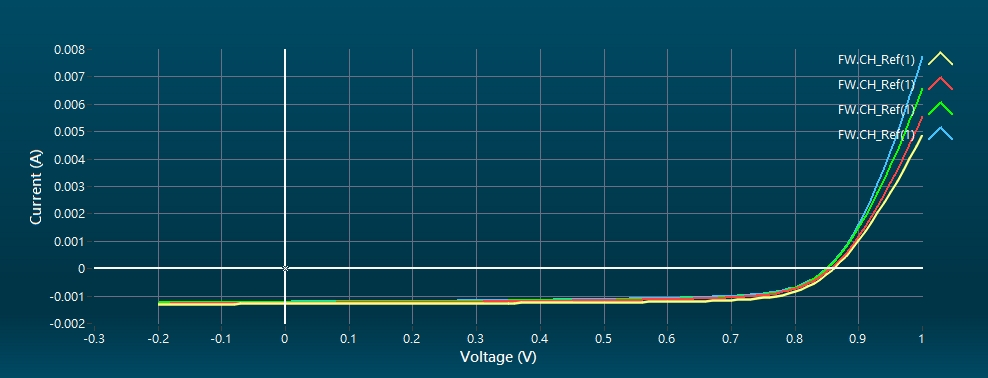

The file beside this chart, header and first rows:
No., 1, , , , , No., 2, , , , , No., 3, , , , , No., 4, , , , 
[Information], , [Volt (V)], [Current (mA)], [J (mA/cm^2)], , [Information], , [Volt (V)], [Current (mA)], [J (mA/cm^2)], , [Information], , [Volt (V)], [Current (mA)], [J (mA/cm^2)], , [Information], , [Volt (V)], [Current (mA)], [J (mA/cm^2)], 
Name, FW (FW.CH_Ref(1)), -0.2, -1.308, -29.08, , Name, FW (FW.CH_Ref(1)), -0.2, -1.304, -28.99, , Name, FW (FW.CH_Ref(1)), -0.2, -1.25, -27.78, , Name, FW (FW.CH_Ref(1)), -0.2, -1.305, -29, 
Comment, , -0.19, -1.303, -28.95, , Comment, , -0.19, -1.292, -28.7, , Comment, , -0.19, -1.243, -27.62, , Comment, , -0.19, -1.277, -28.37, 
Test Mode, Single-Channel, -0.18, -1.302, -28.94, , Test Mode, Single-Channel, -0.18, -1.287, -28.61, , Test Mode, Single-Channel, -0.18, -1.239, -27.53, , Test Mode, Single-Channel, -0.18, -1.263, -28.07, 
Channel, CH_Ref (), -0.17, -1.302, -28.94, , Channel, CH_Ref (), -0.17, -1.285, -28.56, , Channel, CH_Ref (), -0.17, -1.236, -27.46, , Channel, CH_Ref (), -0.17, -1.251, -27.79, 
Power, ---, -0.16, -1.302, -28.92, , Power, ---, -0.16, -1.28, -28.44, , Power, ---, -0.16, -1.238, -27.5, , Power, ---, -0.16, -1.245, -27.67, 
Area (cm^2), 0.045, -0.15, -1.296, -28.8, , Area (cm^2), 0.045, -0.15, -1.278, -28.41, , Area (cm^2), 0.045, -0.15, -1.236, -27.48, , Area (cm^2), 0.045, -0.15, -1.242, -27.59, 
Start (V), -0.2, -0.14, -1.297, -28.82, , Start (V), -0.2, -0.14, -1.275, -28.34, , Start (V), -0.2, -0.14, -1.232, -27.38, , Start (V), -0.2, -0.14, -1.236, -27.46, 
End (V), 1, -0.13, -1.298, -28.84, , End (V), 1, -0.13, -1.273, -28.28, , End (V), 1, -0.13, -1.233, -27.39, , End (V), 1, -0.13, -1.236, -27.46, 
Step (V), 0.01, -0.12, -1.297, -28.82, , Step (V), 0.01, -0.12, -1.274, -28.32, , Step (V), 0.01, -0.12, -1.231, -27.36, , Step (V), 0.01, -0.12, -1.236, -27.47, 
Delay (ms), 20, -0.11, -1.298, -28.85, , Delay (ms), 20, -0.11, -1.273, -28.3, , Delay (ms), 20, -0.11, -1.229, -27.32, , Delay (ms), 20, -0.11, -1.23, -27.33, 
Reverse data, FALSE, -0.1, -1.294, -28.76, , Reverse data, FALSE, -0.1, -1.271, -28.25, , Reverse data, FALSE, -0.1, -1.233, -27.4, , Reverse data, FALSE, -0.1, -1.23, -27.34, 
Temperature (degC), NaN, -0.09, -1.292, -28.71, , Temperature (degC), NaN, -0.09, -1.274, -28.3, , Temperature (degC), NaN, -0.09, -1.231, -27.35, , Temperature (degC), NaN, -0.09, -1.228, -27.29, 
Time stamp, 2025/11/27 08:34:25, -0.08, -1.291, -28.69, , Time stamp, 2025/11/27 08:34:47, -0.08, -1.27, -28.22, , Time stamp, 2025/11/27 08:35:08, -0.08, -1.228, -27.29, , Time stamp, 2025/11/27 08:35:46, -0.08, -1.226, -27.24, 
[Calibration], , -0.07, -1.287, -28.6, , [Calibration], , -0.07, -1.267, -28.15, , [Calibration], , -0.07, -1.228, -27.29, , [Calibration], , -0.07, -1.225, -27.23, 
Ref Cell Isc (A), 0.07166, -0.06, -1.286, -28.57, , Ref Cell Isc (A), 0.07166, -0.06, -1.269, -28.2, , Ref Cell Isc (A), 0.07166, -0.06, -1.224, -27.21, , Ref Cell Isc (A), 0.07166, -0.06, -1.222, -27.16, 
Light Intensity (SUN), 1, -0.05, -1.287, -28.6, , Light Intensity (SUN), 1, -0.05, -1.267, -28.16, , Light Intensity (SUN), 1, -0.05, -1.224, -27.2, , Light Intensity (SUN), 1, -0.05, -1.22, -27.12, 
[Statistic], , -0.04, -1.285, -28.57, , [Statistic], , -0.04, -1.266, -28.13, , [Statistic], , -0.04, -1.222, -27.17, , [Statistic], , -0.04, -1.222, -27.16, 
Isc (mA), 1.286, -0.03, -1.287, -28.59, , Isc (mA), 1.26, -0.03, -1.267, -28.16, , Isc (mA), 1.222, -0.03, -1.22, -27.1, , Isc (mA), 1.216, -0.03, -1.219, -27.09, 
Voc (V), 0.8606, -0.02, -1.288, -28.61, , Voc (V), 0.8557, -0.02, -1.262, -28.05, , Voc (V), 0.85, -0.02, -1.224, -27.2, , Voc (V), 0.8494, -0.02, -1.218, -27.06, 
Pmax (mW), 0.8109, -0.01, -1.286, -28.58, , Pmax (mW), 0.7353, -0.01, -1.263, -28.06, , Pmax (mW), 0.7319, -0.01, -1.225, -27.21, , Pmax (mW), 0.7042, -0.01, -1.218, -27.08, 
Imax (mA), 1.126, 0, -1.287, -28.61, , Imax (mA), 1.036, 0, -1.26, -28.01, , Imax (mA), 1.017, 0, -1.22, -27.12, , Imax (mA), 0.9918, 0, -1.214, -26.98, 
Vmax (V), 0.72, 0.01, -1.285, -28.57, , Vmax (V), 0.71, 0.01, -1.258, -27.96, , Vmax (V), 0.72, 0.01, -1.222, -27.15, , Vmax (V), 0.71, 0.01, -1.214, -26.98, 
Efficiency (%), 18.01, 0.02, -1.281, -28.47, , Efficiency (%), 16.33, 0.02, -1.26, -28.01, , Efficiency (%), 16.26, 0.02, -1.22, -27.11, , Efficiency (%), 15.64, 0.02, -1.214, -26.99, 
Fill Factor (%), 73.25, 0.03, -1.283, -28.52, , Fill Factor (%), 68.17, 0.03, -1.26, -28, , Fill Factor (%), 70.45, 0.03, -1.217, -27.04, , Fill Factor (%), 68.21, 0.03, -1.213, -26.95, 
Jsc (mA/cm^2), 28.58, 0.04, -1.28, -28.45, , Jsc (mA/cm^2), 28.01, 0.04, -1.257, -27.93, , Jsc (mA/cm^2), 27.16, 0.04, -1.22, -27.11, , Jsc (mA/cm^2), 27.01, 0.04, -1.211, -26.92, 
Jmax (mA/cm^2), 25.03, 0.05, -1.279, -28.42, , Jmax (mA/cm^2), 23.01, 0.05, -1.259, -27.98, , Jmax (mA/cm^2), 22.59, 0.05, -1.218, -27.07, , Jmax (mA/cm^2), 22.04, 0.05, -1.213, -26.95, 
Area (cm^2), 0.045, 0.06, -1.279, -28.43, , Area (cm^2), 0.045, 0.06, -1.254, -27.87, , Area (cm^2), 0.045, 0.06, -1.216, -27.03, , Area (cm^2), 0.045, 0.06, -1.209, -26.86, 
Rs (ohm), 25.36, 0.07, -1.276, -28.36, , Rs (ohm), 22.34, 0.07, -1.252, -27.82, , Rs (ohm), 19.15, 0.07, -1.217, -27.04, , Rs (ohm), 15.75, 0.07, -1.209, -26.87, 
Rsh (ohm), 10130, 0.08, -1.276, -28.36, , Rsh (ohm), 7357, 0.08, -1.253, -27.85, , Rsh (ohm), 10015, 0.08, -1.214, -26.97, , Rsh (ohm), 4481, 0.08, -1.206, -26.8, 
, , 0.09, -1.281, -28.46, , , , 0.09, -1.25, -27.77, , , , 0.09, -1.213, -26.96, , , , 0.09, -1.203, -26.74, 
, , 0.1, -1.274, -28.31, , , , 0.1, -1.25, -27.77, , , , 0.1, -1.213, -26.96, , , , 0.1, -1.205, -26.78, 
, , 0.11, -1.275, -28.33, , , , 0.11, -1.25, -27.78, , , , 0.11, -1.209, -26.87, , , , 0.11, -1.204, -26.76, 
, , 0.12, -1.276, -28.35, , , , 0.12, -1.246, -27.69, , , , 0.12, -1.211, -26.91, , , , 0.12, -1.202, -26.7, 
, , 0.13, -1.273, -28.28, , , , 0.13, -1.246, -27.7, , , , 0.13, -1.211, -26.91, , , , 0.13, -1.203, -26.73, 
, , 0.14, -1.273, -28.29, , , , 0.14, -1.244, -27.65, , , , 0.14, -1.208, -26.84, , , , 0.14, -1.197, -26.61, 
, , 0.15, -1.272, -28.26, , , , 0.15, -1.239, -27.52, , , , 0.15, -1.21, -26.88, , , , 0.15, -1.196, -26.58, 
, , 0.16, -1.268, -28.19, , , , 0.16, -1.24, -27.54, , , , 0.16, -1.208, -26.84, , , , 0.16, -1.196, -26.58, 
, , 0.17, -1.269, -28.21, , , , 0.17, -1.238, -27.5, , , , 0.17, -1.205, -26.77, , , , 0.17, -1.193, -26.51, 
, , 0.18, -1.267, -28.16, , , , 0.18, -1.236, -27.47, , , , 0.18, -1.204, -26.75, , , , 0.18, -1.192, -26.48, 
, , 0.19, -1.266, -28.14, , , , 0.19, -1.239, -27.53, , , , 0.19, -1.202, -26.71, , , , 0.19, -1.192, -26.5, 
, , 0.2, -1.268, -28.17, , , , 0.2, -1.234, -27.42, , , , 0.2, -1.2, -26.67, , , , 0.2, -1.19, -26.45, 
, , 0.21, -1.264, -28.09, , , , 0.21, -1.23, -27.34, , , , 0.21, -1.202, -26.7, , , , 0.21, -1.189, -26.42, 
, , 0.22, -1.263, -28.06, , , , 0.22, -1.233, -27.4, , , , 0.22, -1.199, -26.64, , , , 0.22, -1.187, -26.38, 
, , 0.23, -1.264, -28.09, , , , 0.23, -1.229, -27.31, , , , 0.23, -1.199, -26.64, , , , 0.23, -1.183, -26.29, 
, , 0.24, -1.262, -28.05, , , , 0.24, -1.228, -27.28, , , , 0.24, -1.198, -26.62, , , , 0.24, -1.184, -26.31, 
, , 0.25, -1.263, -28.06, , , , 0.25, -1.227, -27.27, , , , 0.25, -1.195, -26.56, , , , 0.25, -1.179, -26.21, 
, , 0.26, -1.264, -28.08, , , , 0.26, -1.223, -27.18, , , , 0.26, -1.194, -26.54, , , , 0.26, -1.18, -26.22, 
, , 0.27, -1.256, -27.91, , , , 0.27, -1.222, -27.16, , , , 0.27, -1.194, -26.54, , , , 0.27, -1.179, -26.19, 
, , 0.28, -1.26, -27.99, , , , 0.28, -1.221, -27.14, , , , 0.28, -1.19, -26.44, , , , 0.28, -1.175, -26.11, 
, , 0.29, -1.26, -28, , , , 0.29, -1.217, -27.05, , , , 0.29, -1.192, -26.49, , , , 0.29, -1.172, -26.04, 
, , 0.3, -1.26, -27.99, , , , 0.3, -1.217, -27.04, , , , 0.3, -1.188, -26.4, , , , 0.3, -1.174, -26.1, 
, , 0.31, -1.26, -28, , , , 0.31, -1.214, -26.97, , , , 0.31, -1.187, -26.37, , , , 0.31, -1.168, -25.96, 
, , 0.32, -1.258, -27.96, , , , 0.32, -1.209, -26.87, , , , 0.32, -1.188, -26.4, , , , 0.32, -1.166, -25.91, 
, , 0.33, -1.254, -27.86, , , , 0.33, -1.21, -26.88, , , , 0.33, -1.183, -26.28, , , , 0.33, -1.165, -25.89, 
, , 0.34, -1.255, -27.89, , , , 0.34, -1.206, -26.8, , , , 0.34, -1.18, -26.23, , , , 0.34, -1.161, -25.81, 
, , 0.35, -1.253, -27.84, , , , 0.35, -1.204, -26.75, , , , 0.35, -1.179, -26.19, , , , 0.35, -1.161, -25.8, 
, , 0.36, -1.253, -27.84, , , , 0.36, -1.205, -26.78, , , , 0.36, -1.176, -26.14, , , , 0.36, -1.158, -25.74, 
, , 0.37, -1.253, -27.84, , , , 0.37, -1.2, -26.66, , , , 0.37, -1.176, -26.13, , , , 0.37, -1.152, -25.61, 
, , 0.38, -1.247, -27.72, , , , 0.38, -1.199, -26.64, , , , 0.38, -1.175, -26.12, , , , 0.38, -1.154, -25.64, 
... 68 more rows
